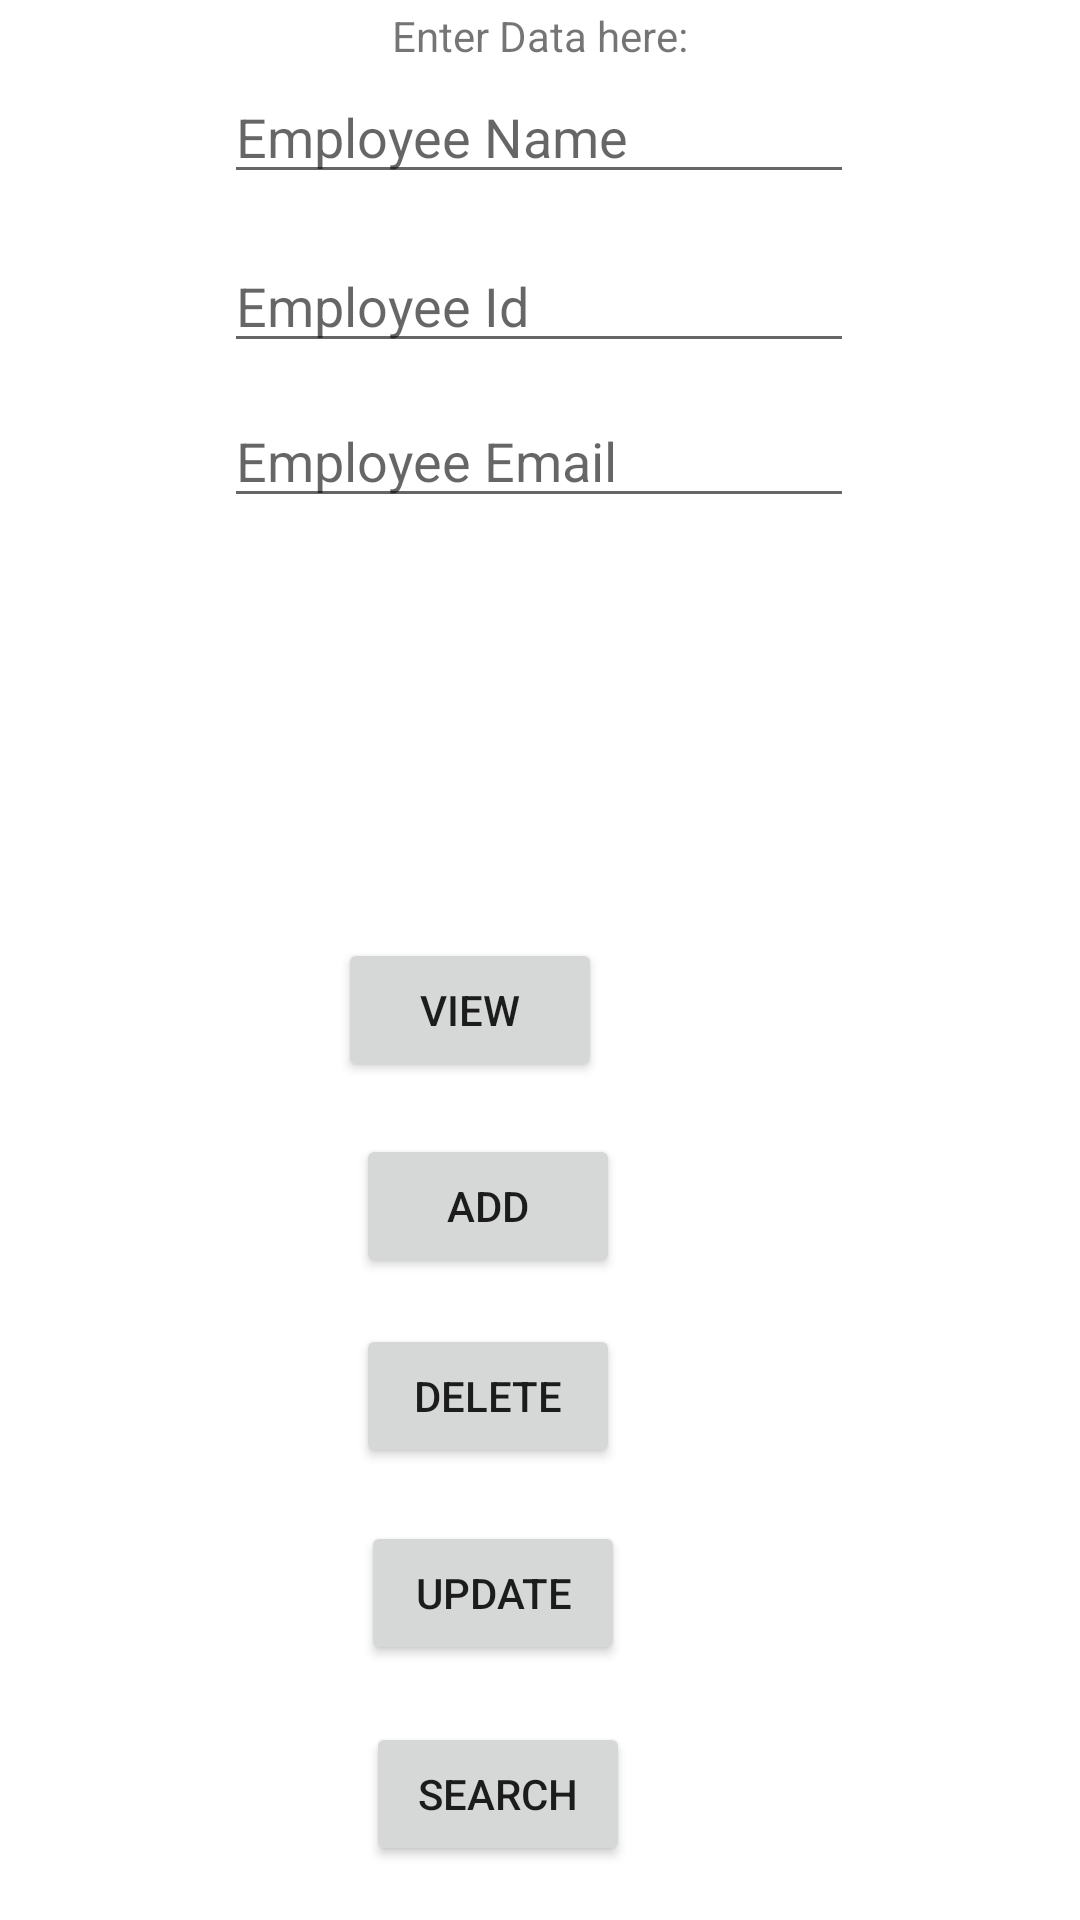

Write the Android layout XML for this screen, with the resource values it uses.
<!-- AndroidManifest.xml: application theme Theme.FindMyEmployee -->
<!-- res/layout/activity_second.xml -->
<?xml version="1.0" encoding="utf-8"?>
<androidx.constraintlayout.widget.ConstraintLayout xmlns:android="http://schemas.android.com/apk/res/android"
    xmlns:app="http://schemas.android.com/apk/res-auto"
    xmlns:tools="http://schemas.android.com/tools"
    android:id="@+id/btAdd"
    android:layout_width="match_parent"
    android:layout_height="match_parent"
    tools:context=".SecondActivity">

    <Button
        android:id="@+id/btnView"
        android:layout_width="wrap_content"
        android:layout_height="wrap_content"
        android:text="View"
        app:layout_constraintBottom_toBottomOf="parent"
        app:layout_constraintEnd_toEndOf="parent"
        app:layout_constraintHorizontal_bias="0.414"
        app:layout_constraintStart_toStartOf="parent"
        app:layout_constraintTop_toTopOf="parent"
        app:layout_constraintVertical_bias="0.528" />

    <Button
        android:id="@+id/btnAdd"
        android:layout_width="wrap_content"
        android:layout_height="wrap_content"
        android:text="Add"
        app:layout_constraintBottom_toBottomOf="parent"
        app:layout_constraintEnd_toEndOf="parent"
        app:layout_constraintHorizontal_bias="0.436"
        app:layout_constraintStart_toStartOf="parent"
        app:layout_constraintTop_toBottomOf="@+id/btnView"
        app:layout_constraintVertical_bias="0.075" />

    <Button
        android:id="@+id/btnDelete"
        android:layout_width="wrap_content"
        android:layout_height="wrap_content"
        android:text="Delete"
        app:layout_constraintBottom_toBottomOf="parent"
        app:layout_constraintEnd_toEndOf="parent"
        app:layout_constraintHorizontal_bias="0.436"
        app:layout_constraintStart_toStartOf="parent"
        app:layout_constraintTop_toBottomOf="@+id/btnAdd"
        app:layout_constraintVertical_bias="0.093" />

    <EditText
        android:id="@+id/etEName"
        android:layout_width="wrap_content"
        android:layout_height="wrap_content"
        android:layout_marginBottom="248dp"
        android:ems="10"
        android:hint="Employee Name "
        android:inputType="textPersonName"
        app:layout_constraintBottom_toTopOf="@+id/btnView"
        app:layout_constraintEnd_toEndOf="parent"
        app:layout_constraintHorizontal_bias="0.497"
        app:layout_constraintStart_toStartOf="parent" />

    <EditText
        android:id="@+id/etId"
        android:layout_width="wrap_content"
        android:layout_height="wrap_content"
        android:ems="10"
        android:hint="Employee Id"
        android:inputType="textPersonName"
        app:layout_constraintBottom_toTopOf="@+id/btnView"
        app:layout_constraintEnd_toEndOf="parent"
        app:layout_constraintHorizontal_bias="0.497"
        app:layout_constraintStart_toStartOf="parent"
        app:layout_constraintTop_toBottomOf="@+id/etEName"
        app:layout_constraintVertical_bias="0.073" />

    <EditText
        android:id="@+id/etEmail"
        android:layout_width="wrap_content"
        android:layout_height="wrap_content"
        android:ems="10"
        android:hint="Employee Email"
        android:inputType="textPersonName"
        app:layout_constraintBottom_toTopOf="@+id/btnView"
        app:layout_constraintEnd_toEndOf="parent"
        app:layout_constraintHorizontal_bias="0.497"
        app:layout_constraintStart_toStartOf="parent"
        app:layout_constraintTop_toBottomOf="@+id/etId"
        app:layout_constraintVertical_bias="0.069" />

    <Button
        android:id="@+id/btUpdate"
        android:layout_width="wrap_content"
        android:layout_height="wrap_content"
        android:text="Update"
        app:layout_constraintBottom_toBottomOf="parent"
        app:layout_constraintEnd_toEndOf="parent"
        app:layout_constraintHorizontal_bias="0.443"
        app:layout_constraintStart_toStartOf="parent"
        app:layout_constraintTop_toBottomOf="@+id/btnDelete"
        app:layout_constraintVertical_bias="0.173" />

    <TextView
        android:id="@+id/tvTittle"
        android:layout_width="wrap_content"
        android:layout_height="wrap_content"
        android:text="Enter Data here:"
        app:layout_constraintBottom_toTopOf="@+id/etEName"
        app:layout_constraintEnd_toEndOf="parent"
        app:layout_constraintStart_toStartOf="parent"
        app:layout_constraintTop_toTopOf="parent"
        tools:text="Enter Data here:" />

    <Button
        android:id="@+id/btnSearch"
        android:layout_width="wrap_content"
        android:layout_height="wrap_content"
        android:text="Search"
        app:layout_constraintBottom_toBottomOf="parent"
        app:layout_constraintEnd_toEndOf="parent"
        app:layout_constraintHorizontal_bias="0.449"
        app:layout_constraintStart_toStartOf="parent"
        app:layout_constraintTop_toBottomOf="@+id/btUpdate"
        app:layout_constraintVertical_bias="0.515" />

</androidx.constraintlayout.widget.ConstraintLayout>
<!-- resources referenced by this layout -->
<resources>
  <style name="Theme.FindMyEmployee" parent="Theme.MaterialComponents.DayNight.DarkActionBar">
          
          <item name="colorPrimary">@color/purple_500</item>
          <item name="colorPrimaryVariant">@color/purple_700</item>
          <item name="colorOnPrimary">@color/white</item>
          
          <item name="colorSecondary">@color/teal_200</item>
          <item name="colorSecondaryVariant">@color/teal_700</item>
          <item name="colorOnSecondary">@color/black</item>
          
          <item name="android:statusBarColor" tools:targetApi="l">?attr/colorPrimaryVariant</item>
          
      </style>
  <!-- not gathered from this repository: default colours our renderer supplied (Android Studio template values) -->
  <color name="purple_500">#FF6200EE</color>
  <color name="purple_700">#FF3700B3</color>
  <color name="teal_200">#FF03DAC5</color>
  <color name="teal_700">#FF018786</color>
  <color name="black">#FF000000</color>
  <color name="white">#FFFFFFFF</color>
</resources>
